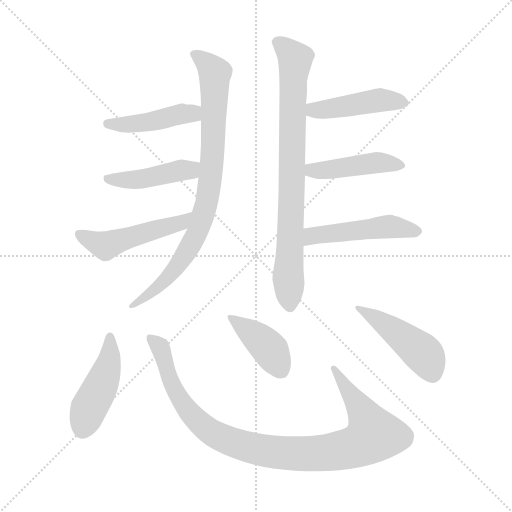
t = 0.00 s
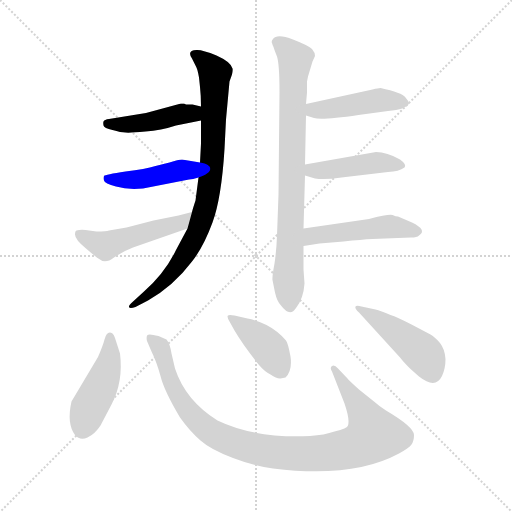
t = 1.77 s
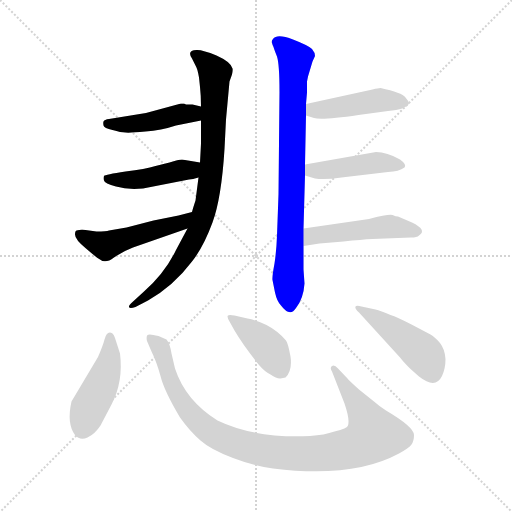
t = 3.54 s
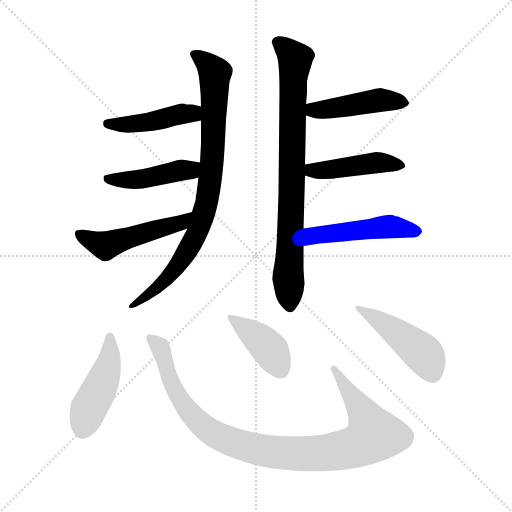
t = 5.31 s
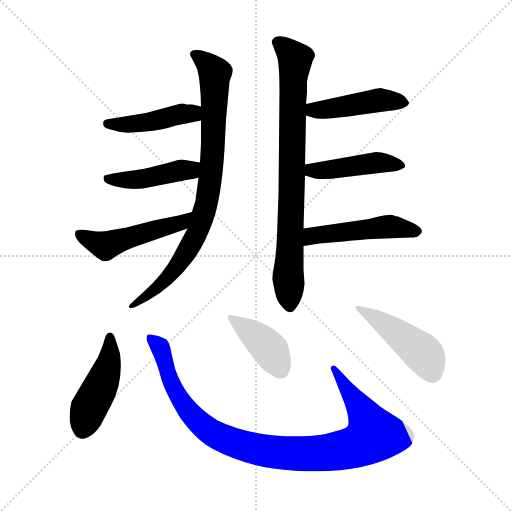
t = 7.08 s
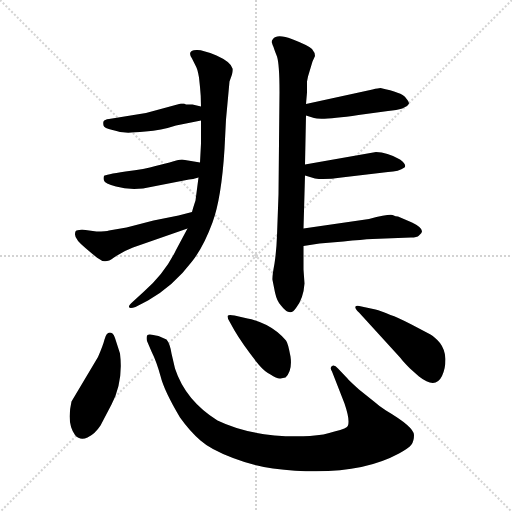
t = 8.85 s

The animated SVG that drew these frames (rendered in a browser with its animation timeline set to each time). Animation: 12 CSS @keyframes rules; one cycle of 8.85 s.

<svg version="1.1" viewBox="0 0 1024 1024" xmlns="http://www.w3.org/2000/svg">
  <g stroke="lightgray" stroke-dasharray="1,1" stroke-width="1" transform="scale(4, 4)">
    <line x1="0" y1="0" x2="256" y2="256"></line>
    <line x1="256" y1="0" x2="0" y2="256"></line>
    <line x1="128" y1="0" x2="128" y2="256"></line>
    <line x1="0" y1="128" x2="256" y2="128"></line>
  </g>
<g transform="scale(1, -1) translate(0, -848)">
   <style type="text/css">
    @keyframes keyframes0 {
      from {
       stroke: blue;
       stroke-dashoffset: 832;
       stroke-width: 128;
       }
       73% {
       animation-timing-function: step-end;
       stroke: blue;
       stroke-dashoffset: 0;
       stroke-width: 128;
       }
       to {
       stroke: black;
       stroke-width: 1024;
       }
       }
       #make-me-a-hanzi-animation-0 {
         animation: keyframes0 0.927083s both;
         animation-delay: 0.000000s;
         animation-timing-function: linear;
       }
    @keyframes keyframes1 {
      from {
       stroke: blue;
       stroke-dashoffset: 440;
       stroke-width: 128;
       }
       59% {
       animation-timing-function: step-end;
       stroke: blue;
       stroke-dashoffset: 0;
       stroke-width: 128;
       }
       to {
       stroke: black;
       stroke-width: 1024;
       }
       }
       #make-me-a-hanzi-animation-1 {
         animation: keyframes1 0.608073s both;
         animation-delay: 0.927083s;
         animation-timing-function: linear;
       }
    @keyframes keyframes2 {
      from {
       stroke: blue;
       stroke-dashoffset: 440;
       stroke-width: 128;
       }
       59% {
       animation-timing-function: step-end;
       stroke: blue;
       stroke-dashoffset: 0;
       stroke-width: 128;
       }
       to {
       stroke: black;
       stroke-width: 1024;
       }
       }
       #make-me-a-hanzi-animation-2 {
         animation: keyframes2 0.608073s both;
         animation-delay: 1.535156s;
         animation-timing-function: linear;
       }
    @keyframes keyframes3 {
      from {
       stroke: blue;
       stroke-dashoffset: 496;
       stroke-width: 128;
       }
       62% {
       animation-timing-function: step-end;
       stroke: blue;
       stroke-dashoffset: 0;
       stroke-width: 128;
       }
       to {
       stroke: black;
       stroke-width: 1024;
       }
       }
       #make-me-a-hanzi-animation-3 {
         animation: keyframes3 0.653646s both;
         animation-delay: 2.143229s;
         animation-timing-function: linear;
       }
    @keyframes keyframes4 {
      from {
       stroke: blue;
       stroke-dashoffset: 794;
       stroke-width: 128;
       }
       72% {
       animation-timing-function: step-end;
       stroke: blue;
       stroke-dashoffset: 0;
       stroke-width: 128;
       }
       to {
       stroke: black;
       stroke-width: 1024;
       }
       }
       #make-me-a-hanzi-animation-4 {
         animation: keyframes4 0.896159s both;
         animation-delay: 2.796875s;
         animation-timing-function: linear;
       }
    @keyframes keyframes5 {
      from {
       stroke: blue;
       stroke-dashoffset: 449;
       stroke-width: 128;
       }
       59% {
       animation-timing-function: step-end;
       stroke: blue;
       stroke-dashoffset: 0;
       stroke-width: 128;
       }
       to {
       stroke: black;
       stroke-width: 1024;
       }
       }
       #make-me-a-hanzi-animation-5 {
         animation: keyframes5 0.615397s both;
         animation-delay: 3.693034s;
         animation-timing-function: linear;
       }
    @keyframes keyframes6 {
      from {
       stroke: blue;
       stroke-dashoffset: 445;
       stroke-width: 128;
       }
       59% {
       animation-timing-function: step-end;
       stroke: blue;
       stroke-dashoffset: 0;
       stroke-width: 128;
       }
       to {
       stroke: black;
       stroke-width: 1024;
       }
       }
       #make-me-a-hanzi-animation-6 {
         animation: keyframes6 0.612142s both;
         animation-delay: 4.308431s;
         animation-timing-function: linear;
       }
    @keyframes keyframes7 {
      from {
       stroke: blue;
       stroke-dashoffset: 481;
       stroke-width: 128;
       }
       61% {
       animation-timing-function: step-end;
       stroke: blue;
       stroke-dashoffset: 0;
       stroke-width: 128;
       }
       to {
       stroke: black;
       stroke-width: 1024;
       }
       }
       #make-me-a-hanzi-animation-7 {
         animation: keyframes7 0.641439s both;
         animation-delay: 4.920573s;
         animation-timing-function: linear;
       }
    @keyframes keyframes8 {
      from {
       stroke: blue;
       stroke-dashoffset: 449;
       stroke-width: 128;
       }
       59% {
       animation-timing-function: step-end;
       stroke: blue;
       stroke-dashoffset: 0;
       stroke-width: 128;
       }
       to {
       stroke: black;
       stroke-width: 1024;
       }
       }
       #make-me-a-hanzi-animation-8 {
         animation: keyframes8 0.615397s both;
         animation-delay: 5.562012s;
         animation-timing-function: linear;
       }
    @keyframes keyframes9 {
      from {
       stroke: blue;
       stroke-dashoffset: 981;
       stroke-width: 128;
       }
       76% {
       animation-timing-function: step-end;
       stroke: blue;
       stroke-dashoffset: 0;
       stroke-width: 128;
       }
       to {
       stroke: black;
       stroke-width: 1024;
       }
       }
       #make-me-a-hanzi-animation-9 {
         animation: keyframes9 1.048340s both;
         animation-delay: 6.177409s;
         animation-timing-function: linear;
       }
    @keyframes keyframes10 {
      from {
       stroke: blue;
       stroke-dashoffset: 404;
       stroke-width: 128;
       }
       57% {
       animation-timing-function: step-end;
       stroke: blue;
       stroke-dashoffset: 0;
       stroke-width: 128;
       }
       to {
       stroke: black;
       stroke-width: 1024;
       }
       }
       #make-me-a-hanzi-animation-10 {
         animation: keyframes10 0.578776s both;
         animation-delay: 7.225749s;
         animation-timing-function: linear;
       }
    @keyframes keyframes11 {
      from {
       stroke: blue;
       stroke-dashoffset: 457;
       stroke-width: 128;
       }
       60% {
       animation-timing-function: step-end;
       stroke: blue;
       stroke-dashoffset: 0;
       stroke-width: 128;
       }
       to {
       stroke: black;
       stroke-width: 1024;
       }
       }
       #make-me-a-hanzi-animation-11 {
         animation: keyframes11 0.621908s both;
         animation-delay: 7.804525s;
         animation-timing-function: linear;
       }
</style>
<path d="M 402.0 607.0 L 402.0 561.0 L 400.0 523.0 L 397.0 493.0 L 391.0 447.0 Q 386.0 432.0 384.0 424.0 L 375.0 391.0 L 352.0 348.0 Q 330.0 302.0 288.0 265.0 L 265.0 244.0 Q 257.0 237.0 258.0 234.0 Q 259.0 230.0 271.0 234.0 L 296.0 247.0 Q 347.0 276.0 384.0 325.0 Q 407.0 354.0 425.0 403.0 Q 443.0 452.0 449.0 550.0 L 452.0 609.0 L 459.0 685.0 L 464.0 699.0 Q 466.0 708.0 465.0 711.0 Q 462.0 724.0 433.0 737.0 Q 404.0 749.0 393.0 748.0 Q 373.0 747.0 384.0 731.0 L 391.0 717.0 Q 395.0 711.0 398.0 693.0 L 400.0 674.0 Q 402.0 656.0 402.0 635.0 L 402.0 607.0 Z" fill="lightgray"></path> 
<path d="M 402.0 635.0 L 385.0 639.0 L 372.0 639.0 L 368.0 641.0 L 362.0 641.0 L 292.0 622.0 L 218.0 610.0 Q 209.0 609.0 207.0 605.0 Q 206.0 602.0 207.0 597.0 Q 208.0 592.0 225.0 588.0 Q 242.0 583.0 251.0 583.0 Q 259.0 582.0 291.0 585.0 Q 322.0 587.0 352.0 597.0 L 402.0 607.0 C 431.0 613.0 431.0 628.0 402.0 635.0 Z" fill="lightgray"></path> 
<path d="M 400.0 523.0 L 364.0 529.0 Q 357.0 529.0 339.0 523.0 L 311.0 516.0 Q 291.0 510.0 251.0 505.0 Q 210.0 499.0 208.0 496.0 Q 206.0 492.0 208.0 487.0 Q 209.0 481.0 232.0 475.0 Q 255.0 468.0 286.0 471.0 L 378.0 489.0 Q 385.0 489.0 397.0 493.0 C 426.0 502.0 430.0 518.0 400.0 523.0 Z" fill="lightgray"></path> 
<path d="M 384.0 424.0 L 357.0 417.0 L 307.0 407.0 L 253.0 393.0 L 218.0 387.0 Q 213.0 385.0 193.0 385.0 L 171.0 388.0 Q 160.0 389.0 153.0 387.0 Q 150.0 386.0 150.0 379.0 Q 150.0 369.0 172.0 351.0 Q 194.0 332.0 200.0 329.0 Q 211.0 320.0 228.0 333.0 Q 245.0 345.0 266.0 353.0 L 375.0 391.0 C 403.0 401.0 413.0 432.0 384.0 424.0 Z" fill="lightgray"></path> 
<path d="M 625.0 725.0 L 630.0 736.0 Q 630.0 743.0 624.0 750.0 Q 617.0 757.0 586.0 769.0 Q 554.0 781.0 546.0 770.0 Q 542.0 765.0 544.0 762.0 Q 545.0 758.0 547.0 754.0 Q 548.0 750.0 554.0 735.0 Q 559.0 719.0 559.0 664.0 L 557.0 459.0 L 554.0 377.0 Q 553.0 347.0 549.0 321.0 Q 544.0 294.0 545.0 288.0 L 550.0 263.0 Q 554.0 245.0 562.0 237.0 Q 580.0 213.0 592.0 232.0 Q 607.0 251.0 609.0 281.0 L 607.0 309.0 L 607.0 356.0 L 607.0 391.0 L 610.0 497.0 L 610.0 519.0 L 612.0 617.0 L 612.0 640.0 L 614.0 663.0 L 614.0 685.0 L 616.0 695.0 L 625.0 725.0 Z" fill="lightgray"></path> 
<path d="M 612.0 617.0 L 628.0 612.0 Q 642.0 607.0 717.0 618.0 L 776.0 626.0 Q 812.0 629.0 818.0 641.0 Q 818.0 645.0 811.0 653.0 Q 804.0 663.0 761.0 672.0 Q 757.0 672.0 745.0 669.0 L 612.0 640.0 C 583.0 634.0 583.0 626.0 612.0 617.0 Z" fill="lightgray"></path> 
<path d="M 610.0 497.0 L 630.0 491.0 Q 649.0 488.0 683.0 493.0 L 776.0 504.0 Q 798.0 505.0 809.0 513.0 Q 814.0 519.0 800.0 529.0 Q 774.0 544.0 752.0 544.0 L 610.0 519.0 C 580.0 514.0 581.0 506.0 610.0 497.0 Z" fill="lightgray"></path> 
<path d="M 607.0 356.0 L 639.0 361.0 L 687.0 365.0 Q 724.0 369.0 745.0 370.0 L 822.0 373.0 Q 834.0 373.0 838.0 377.0 Q 855.0 388.0 824.0 403.0 L 796.0 415.0 Q 792.0 415.0 785.0 418.0 Q 777.0 420.0 738.0 410.0 L 607.0 391.0 C 577.0 387.0 577.0 351.0 607.0 356.0 Z" fill="lightgray"></path> 
<path d="M 201.0 -3.0 L 223.0 39.0 Q 247.0 85.0 240.0 141.0 L 230.0 172.0 Q 228.0 179.0 225.0 181.0 Q 214.0 188.0 209.0 169.0 Q 206.0 157.0 196.0 134.0 L 143.0 45.0 Q 133.0 1.0 150.0 -22.0 Q 160.0 -34.0 175.0 -27.0 Q 190.0 -20.0 201.0 -3.0 Z" fill="lightgray"></path> 
<path d="M 664.0 105.0 L 689.0 41.0 Q 700.0 9.0 696.0 -3.0 Q 695.0 -9.0 669.0 -15.0 Q 649.0 -22.0 620.0 -24.0 Q 510.0 -29.0 435.0 7.0 Q 371.0 47.0 350.0 111.0 L 343.0 141.0 Q 340.0 161.0 333.0 169.0 L 317.0 176.0 Q 298.0 181.0 295.0 178.0 Q 292.0 175.0 294.0 166.0 L 303.0 145.0 Q 313.0 125.0 321.0 96.0 Q 328.0 67.0 360.0 13.0 Q 380.0 -15.0 401.0 -33.0 Q 421.0 -51.0 466.0 -68.0 Q 511.0 -85.0 546.0 -89.0 Q 706.0 -109.0 798.0 -59.0 Q 818.0 -48.0 823.0 -41.0 Q 828.0 -34.0 828.0 -22.0 Q 828.0 -6.0 772.0 27.0 Q 758.0 36.0 748.0 45.0 L 718.0 69.0 Q 698.0 87.0 695.0 91.0 L 676.0 111.0 Q 669.0 119.0 664.0 116.0 Q 659.0 113.0 664.0 105.0 Z" fill="lightgray"></path> 
<path d="M 561.0 91.0 L 571.0 93.0 Q 585.0 107.0 581.0 135.0 Q 576.0 162.0 572.0 167.0 Q 556.0 186.0 533.0 198.0 Q 509.0 209.0 495.0 211.0 L 469.0 217.0 Q 458.0 219.0 456.0 217.0 Q 453.0 215.0 459.0 205.0 L 469.0 187.0 Q 486.0 158.0 518.0 118.0 Q 529.0 105.0 541.0 99.0 Q 554.0 90.0 561.0 91.0 Z" fill="lightgray"></path> 
<path d="M 718.0 223.0 L 801.0 132.0 Q 806.0 125.0 820.0 111.0 L 838.0 95.0 Q 871.0 69.0 884.0 96.0 Q 891.0 111.0 891.0 130.0 Q 890.0 149.0 880.0 162.0 Q 870.0 174.0 861.0 179.0 L 823.0 199.0 Q 794.0 214.0 781.0 218.0 Q 761.0 227.0 751.0 229.0 L 723.0 235.0 Q 713.0 238.0 711.0 235.0 Q 709.0 231.0 718.0 223.0 Z" fill="lightgray"></path> 
      <clipPath id="make-me-a-hanzi-clip-0">
      <path d="M 402.0 607.0 L 402.0 561.0 L 400.0 523.0 L 397.0 493.0 L 391.0 447.0 Q 386.0 432.0 384.0 424.0 L 375.0 391.0 L 352.0 348.0 Q 330.0 302.0 288.0 265.0 L 265.0 244.0 Q 257.0 237.0 258.0 234.0 Q 259.0 230.0 271.0 234.0 L 296.0 247.0 Q 347.0 276.0 384.0 325.0 Q 407.0 354.0 425.0 403.0 Q 443.0 452.0 449.0 550.0 L 452.0 609.0 L 459.0 685.0 L 464.0 699.0 Q 466.0 708.0 465.0 711.0 Q 462.0 724.0 433.0 737.0 Q 404.0 749.0 393.0 748.0 Q 373.0 747.0 384.0 731.0 L 391.0 717.0 Q 395.0 711.0 398.0 693.0 L 400.0 674.0 Q 402.0 656.0 402.0 635.0 L 402.0 607.0 Z" fill="lightgray"></path>
      </clipPath>
      <path clip-path="url(#make-me-a-hanzi-clip-0)" d="M 389.0 739.0 L 430.0 701.0 L 423.0 507.0 L 414.0 448.0 L 397.0 388.0 L 365.0 331.0 L 319.0 276.0 L 265.0 237.0 " fill="none" id="make-me-a-hanzi-animation-0" stroke-dasharray="704 1408" stroke-linecap="round"></path>

      <clipPath id="make-me-a-hanzi-clip-1">
      <path d="M 402.0 635.0 L 385.0 639.0 L 372.0 639.0 L 368.0 641.0 L 362.0 641.0 L 292.0 622.0 L 218.0 610.0 Q 209.0 609.0 207.0 605.0 Q 206.0 602.0 207.0 597.0 Q 208.0 592.0 225.0 588.0 Q 242.0 583.0 251.0 583.0 Q 259.0 582.0 291.0 585.0 Q 322.0 587.0 352.0 597.0 L 402.0 607.0 C 431.0 613.0 431.0 628.0 402.0 635.0 Z" fill="lightgray"></path>
      </clipPath>
      <path clip-path="url(#make-me-a-hanzi-clip-1)" d="M 215.0 601.0 L 297.0 603.0 L 396.0 628.0 " fill="none" id="make-me-a-hanzi-animation-1" stroke-dasharray="312 624" stroke-linecap="round"></path>

      <clipPath id="make-me-a-hanzi-clip-2">
      <path d="M 400.0 523.0 L 364.0 529.0 Q 357.0 529.0 339.0 523.0 L 311.0 516.0 Q 291.0 510.0 251.0 505.0 Q 210.0 499.0 208.0 496.0 Q 206.0 492.0 208.0 487.0 Q 209.0 481.0 232.0 475.0 Q 255.0 468.0 286.0 471.0 L 378.0 489.0 Q 385.0 489.0 397.0 493.0 C 426.0 502.0 430.0 518.0 400.0 523.0 Z" fill="lightgray"></path>
      </clipPath>
      <path clip-path="url(#make-me-a-hanzi-clip-2)" d="M 213.0 492.0 L 277.0 489.0 L 379.0 508.0 L 393.0 516.0 " fill="none" id="make-me-a-hanzi-animation-2" stroke-dasharray="312 624" stroke-linecap="round"></path>

      <clipPath id="make-me-a-hanzi-clip-3">
      <path d="M 384.0 424.0 L 357.0 417.0 L 307.0 407.0 L 253.0 393.0 L 218.0 387.0 Q 213.0 385.0 193.0 385.0 L 171.0 388.0 Q 160.0 389.0 153.0 387.0 Q 150.0 386.0 150.0 379.0 Q 150.0 369.0 172.0 351.0 Q 194.0 332.0 200.0 329.0 Q 211.0 320.0 228.0 333.0 Q 245.0 345.0 266.0 353.0 L 375.0 391.0 C 403.0 401.0 413.0 432.0 384.0 424.0 Z" fill="lightgray"></path>
      </clipPath>
      <path clip-path="url(#make-me-a-hanzi-clip-3)" d="M 158.0 381.0 L 211.0 357.0 L 362.0 402.0 L 378.0 420.0 " fill="none" id="make-me-a-hanzi-animation-3" stroke-dasharray="368 736" stroke-linecap="round"></path>

      <clipPath id="make-me-a-hanzi-clip-4">
      <path d="M 625.0 725.0 L 630.0 736.0 Q 630.0 743.0 624.0 750.0 Q 617.0 757.0 586.0 769.0 Q 554.0 781.0 546.0 770.0 Q 542.0 765.0 544.0 762.0 Q 545.0 758.0 547.0 754.0 Q 548.0 750.0 554.0 735.0 Q 559.0 719.0 559.0 664.0 L 557.0 459.0 L 554.0 377.0 Q 553.0 347.0 549.0 321.0 Q 544.0 294.0 545.0 288.0 L 550.0 263.0 Q 554.0 245.0 562.0 237.0 Q 580.0 213.0 592.0 232.0 Q 607.0 251.0 609.0 281.0 L 607.0 309.0 L 607.0 356.0 L 607.0 391.0 L 610.0 497.0 L 610.0 519.0 L 612.0 617.0 L 612.0 640.0 L 614.0 663.0 L 614.0 685.0 L 616.0 695.0 L 625.0 725.0 Z" fill="lightgray"></path>
      </clipPath>
      <path clip-path="url(#make-me-a-hanzi-clip-4)" d="M 555.0 763.0 L 585.0 738.0 L 590.0 726.0 L 578.0 240.0 " fill="none" id="make-me-a-hanzi-animation-4" stroke-dasharray="666 1332" stroke-linecap="round"></path>

      <clipPath id="make-me-a-hanzi-clip-5">
      <path d="M 612.0 617.0 L 628.0 612.0 Q 642.0 607.0 717.0 618.0 L 776.0 626.0 Q 812.0 629.0 818.0 641.0 Q 818.0 645.0 811.0 653.0 Q 804.0 663.0 761.0 672.0 Q 757.0 672.0 745.0 669.0 L 612.0 640.0 C 583.0 634.0 583.0 626.0 612.0 617.0 Z" fill="lightgray"></path>
      </clipPath>
      <path clip-path="url(#make-me-a-hanzi-clip-5)" d="M 618.0 623.0 L 761.0 648.0 L 809.0 644.0 " fill="none" id="make-me-a-hanzi-animation-5" stroke-dasharray="321 642" stroke-linecap="round"></path>

      <clipPath id="make-me-a-hanzi-clip-6">
      <path d="M 610.0 497.0 L 630.0 491.0 Q 649.0 488.0 683.0 493.0 L 776.0 504.0 Q 798.0 505.0 809.0 513.0 Q 814.0 519.0 800.0 529.0 Q 774.0 544.0 752.0 544.0 L 610.0 519.0 C 580.0 514.0 581.0 506.0 610.0 497.0 Z" fill="lightgray"></path>
      </clipPath>
      <path clip-path="url(#make-me-a-hanzi-clip-6)" d="M 618.0 514.0 L 624.0 507.0 L 647.0 507.0 L 756.0 523.0 L 802.0 517.0 " fill="none" id="make-me-a-hanzi-animation-6" stroke-dasharray="317 634" stroke-linecap="round"></path>

      <clipPath id="make-me-a-hanzi-clip-7">
      <path d="M 607.0 356.0 L 639.0 361.0 L 687.0 365.0 Q 724.0 369.0 745.0 370.0 L 822.0 373.0 Q 834.0 373.0 838.0 377.0 Q 855.0 388.0 824.0 403.0 L 796.0 415.0 Q 792.0 415.0 785.0 418.0 Q 777.0 420.0 738.0 410.0 L 607.0 391.0 C 577.0 387.0 577.0 351.0 607.0 356.0 Z" fill="lightgray"></path>
      </clipPath>
      <path clip-path="url(#make-me-a-hanzi-clip-7)" d="M 612.0 362.0 L 624.0 376.0 L 704.0 387.0 L 772.0 395.0 L 829.0 388.0 " fill="none" id="make-me-a-hanzi-animation-7" stroke-dasharray="353 706" stroke-linecap="round"></path>

      <clipPath id="make-me-a-hanzi-clip-8">
      <path d="M 201.0 -3.0 L 223.0 39.0 Q 247.0 85.0 240.0 141.0 L 230.0 172.0 Q 228.0 179.0 225.0 181.0 Q 214.0 188.0 209.0 169.0 Q 206.0 157.0 196.0 134.0 L 143.0 45.0 Q 133.0 1.0 150.0 -22.0 Q 160.0 -34.0 175.0 -27.0 Q 190.0 -20.0 201.0 -3.0 Z" fill="lightgray"></path>
      </clipPath>
      <path clip-path="url(#make-me-a-hanzi-clip-8)" d="M 220.0 172.0 L 213.0 105.0 L 177.0 30.0 L 165.0 -11.0 " fill="none" id="make-me-a-hanzi-animation-8" stroke-dasharray="321 642" stroke-linecap="round"></path>

      <clipPath id="make-me-a-hanzi-clip-9">
      <path d="M 664.0 105.0 L 689.0 41.0 Q 700.0 9.0 696.0 -3.0 Q 695.0 -9.0 669.0 -15.0 Q 649.0 -22.0 620.0 -24.0 Q 510.0 -29.0 435.0 7.0 Q 371.0 47.0 350.0 111.0 L 343.0 141.0 Q 340.0 161.0 333.0 169.0 L 317.0 176.0 Q 298.0 181.0 295.0 178.0 Q 292.0 175.0 294.0 166.0 L 303.0 145.0 Q 313.0 125.0 321.0 96.0 Q 328.0 67.0 360.0 13.0 Q 380.0 -15.0 401.0 -33.0 Q 421.0 -51.0 466.0 -68.0 Q 511.0 -85.0 546.0 -89.0 Q 706.0 -109.0 798.0 -59.0 Q 818.0 -48.0 823.0 -41.0 Q 828.0 -34.0 828.0 -22.0 Q 828.0 -6.0 772.0 27.0 Q 758.0 36.0 748.0 45.0 L 718.0 69.0 Q 698.0 87.0 695.0 91.0 L 676.0 111.0 Q 669.0 119.0 664.0 116.0 Q 659.0 113.0 664.0 105.0 Z" fill="lightgray"></path>
      </clipPath>
      <path clip-path="url(#make-me-a-hanzi-clip-9)" d="M 299.0 172.0 L 320.0 154.0 L 346.0 74.0 L 393.0 8.0 L 453.0 -32.0 L 545.0 -56.0 L 631.0 -59.0 L 677.0 -54.0 L 717.0 -43.0 L 747.0 -22.0 L 725.0 26.0 L 669.0 111.0 " fill="none" id="make-me-a-hanzi-animation-9" stroke-dasharray="853 1706" stroke-linecap="round"></path>

      <clipPath id="make-me-a-hanzi-clip-10">
      <path d="M 561.0 91.0 L 571.0 93.0 Q 585.0 107.0 581.0 135.0 Q 576.0 162.0 572.0 167.0 Q 556.0 186.0 533.0 198.0 Q 509.0 209.0 495.0 211.0 L 469.0 217.0 Q 458.0 219.0 456.0 217.0 Q 453.0 215.0 459.0 205.0 L 469.0 187.0 Q 486.0 158.0 518.0 118.0 Q 529.0 105.0 541.0 99.0 Q 554.0 90.0 561.0 91.0 Z" fill="lightgray"></path>
      </clipPath>
      <path clip-path="url(#make-me-a-hanzi-clip-10)" d="M 463.0 212.0 L 536.0 154.0 L 563.0 106.0 " fill="none" id="make-me-a-hanzi-animation-10" stroke-dasharray="276 552" stroke-linecap="round"></path>

      <clipPath id="make-me-a-hanzi-clip-11">
      <path d="M 718.0 223.0 L 801.0 132.0 Q 806.0 125.0 820.0 111.0 L 838.0 95.0 Q 871.0 69.0 884.0 96.0 Q 891.0 111.0 891.0 130.0 Q 890.0 149.0 880.0 162.0 Q 870.0 174.0 861.0 179.0 L 823.0 199.0 Q 794.0 214.0 781.0 218.0 Q 761.0 227.0 751.0 229.0 L 723.0 235.0 Q 713.0 238.0 711.0 235.0 Q 709.0 231.0 718.0 223.0 Z" fill="lightgray"></path>
      </clipPath>
      <path clip-path="url(#make-me-a-hanzi-clip-11)" d="M 717.0 230.0 L 765.0 204.0 L 837.0 149.0 L 854.0 131.0 L 865.0 102.0 " fill="none" id="make-me-a-hanzi-animation-11" stroke-dasharray="329 658" stroke-linecap="round"></path>

</g>
</svg>
